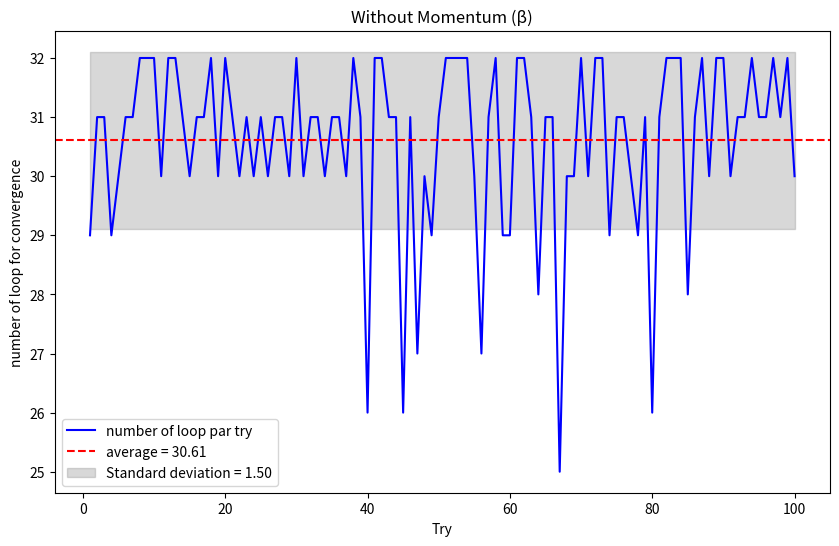

Generate this figure with matplotlib:
import numpy as np
import matplotlib.pyplot as plt

# Matrix A and vector b
A = np.array([[4, 1, 2],
              [3, 5, 1],
              [1, 1, 3]])
b = np.array([4, 7, 3])

# Parameters for the algorithm
tolerance = 1e-6
max_iterations = 10000
alpha = 0.5  # Relaxation parameter

# Pre-calculate the norm of each row of matrix A
norms = np.sum(A ** 2, axis=1)

# Main Kaczmarz algorithm without momentum
def Kaczmarz_no_momentum():
    def Kaczmarz_one_iteration(A_row, b_value, inconnue, norm):
        Transpose_a = np.dot(A_row, inconnue)
        atixi = (b_value - Transpose_a) / norm
        inconnue += atixi * A_row
        return inconnue

    def Kaczmarz_one_loop(inconnue):
        all_inconnue = np.zeros_like(inconnue)
        for i in range(len(A)):
            all_inconnue += Kaczmarz_one_iteration(A[i], b[i], inconnue, norms[i])
        return all_inconnue / len(A)

    def convergence(inconnue, x_old):
        return np.linalg.norm(inconnue - x_old) < tolerance

    x = np.random.rand(3)  # Random initialization
    x_old = np.zeros_like(x)

    for iteration in range(max_iterations):
        x_old[:] = x
        update = Kaczmarz_one_loop(x)

        # Standard Kaczmarz update WITHOUT momentum
        x = (1 - alpha) * x + alpha * update

        if convergence(x, x_old):
            return x,iteration + 1  # Return the number of iterations

    return x,max_iterations  # If convergence is not reached

# Boucle pour calculer le nombre moyen d'itérations
num_repetitions = 100  # Nombre de répétitions pour calculer la moyenne
iterations_needed = []

for _ in range(num_repetitions):
    _, iterations = Kaczmarz_no_momentum()  # Exécute Kaczmarz et obtient le nombre d'itérations
    iterations_needed.append(iterations)

# Calcul des indicateurs statistiques
average_iterations = np.mean(iterations_needed)
std_dev_iterations = np.std(iterations_needed)

# Tracé du graphique
plt.figure(figsize=(10, 6))
plt.plot(range(1, num_repetitions + 1), iterations_needed, label="number of loop par try", color='blue')
plt.axhline(average_iterations, color='red', linestyle='--', label=f"average = {average_iterations:.2f}")
plt.fill_between(
    range(1, num_repetitions + 1),
    average_iterations - std_dev_iterations,
    average_iterations + std_dev_iterations,
    color='gray', alpha=0.3,
    label=f"Standard deviation = {std_dev_iterations:.2f}"
)

# Ajout de titres et légendes
plt.xlabel("Try")
plt.ylabel("number of loop for convergence")
plt.title("Without Momentum (β)")
plt.legend()
plt.show()

